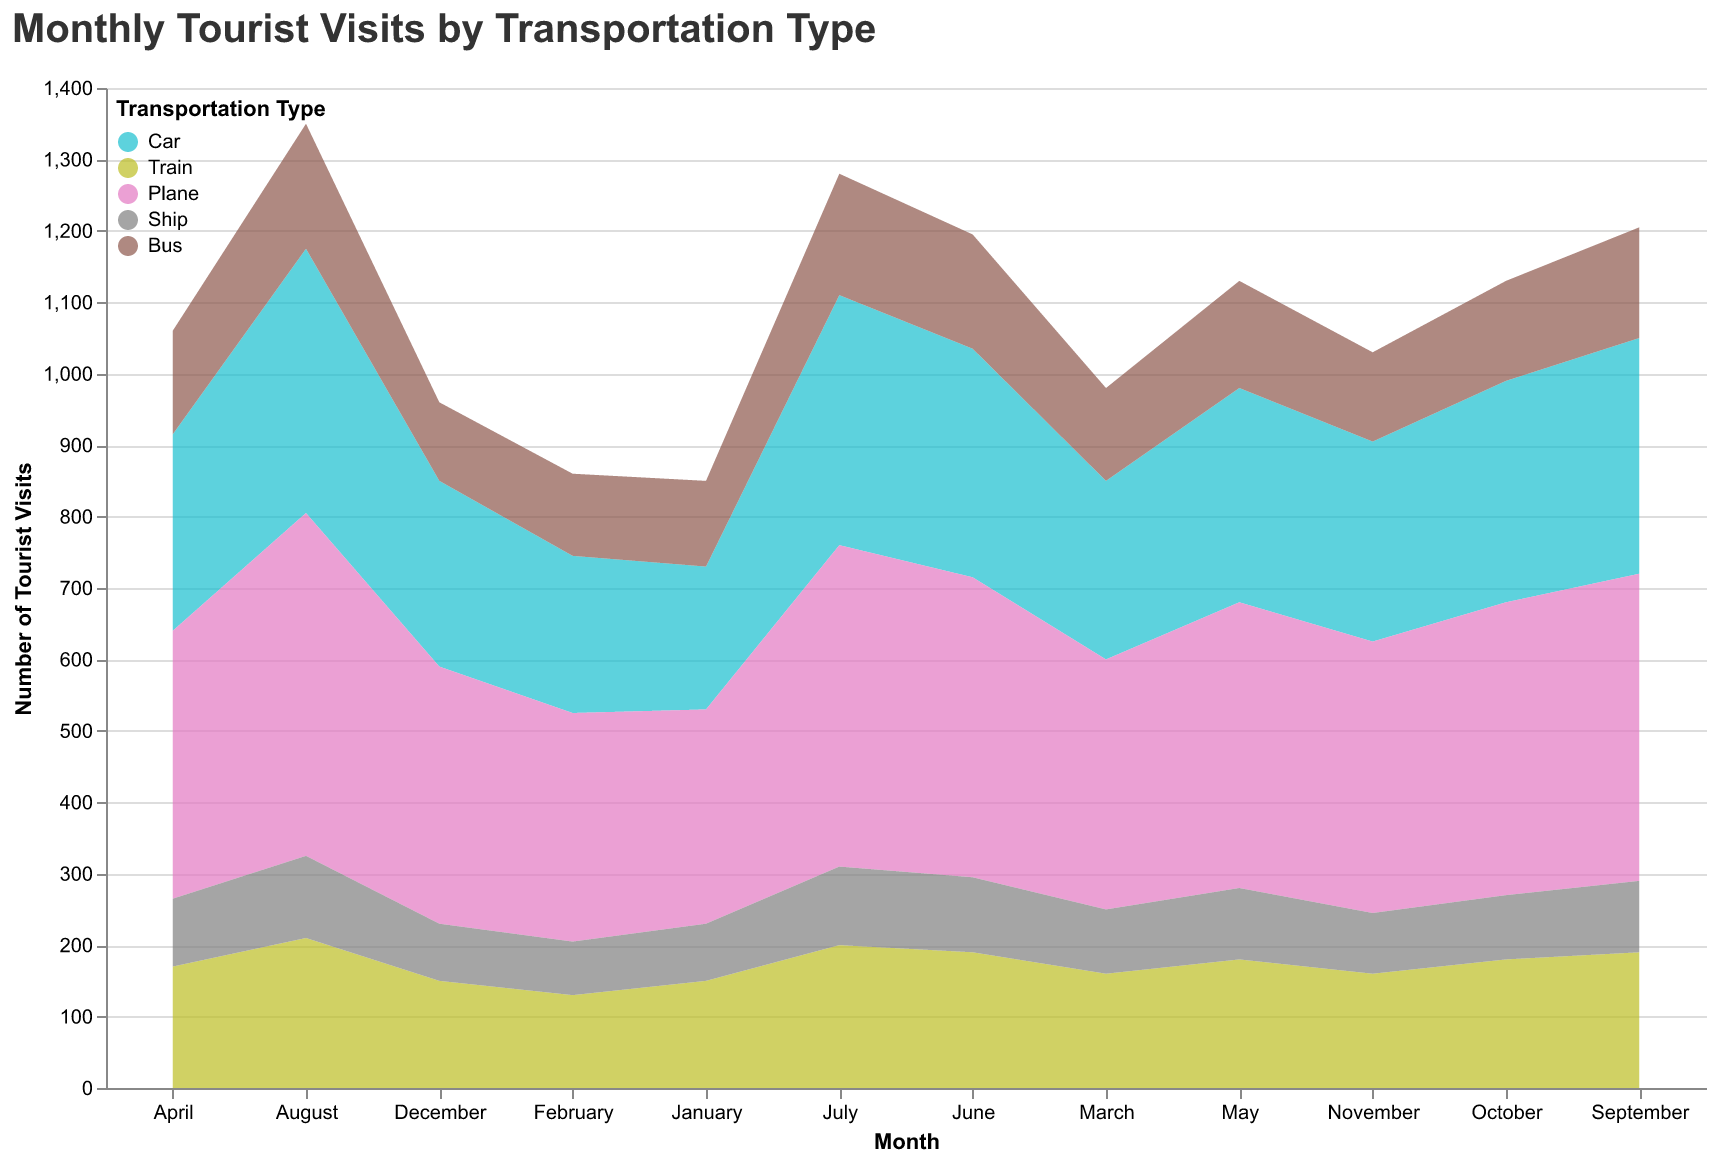

Values plotted in this chart, from the file beside it:
Month, Car, Train, Plane, Ship, Bus
January, 200, 150, 300, 80, 120
February, 220, 130, 320, 75, 115
March, 250, 160, 350, 90, 130
April, 275, 170, 375, 95, 145
May, 300, 180, 400, 100, 150
June, 320, 190, 420, 105, 160
July, 350, 200, 450, 110, 170
August, 370, 210, 480, 115, 175
September, 330, 190, 430, 100, 155
October, 310, 180, 410, 90, 140
November, 280, 160, 380, 85, 125
December, 260, 150, 360, 80, 110
